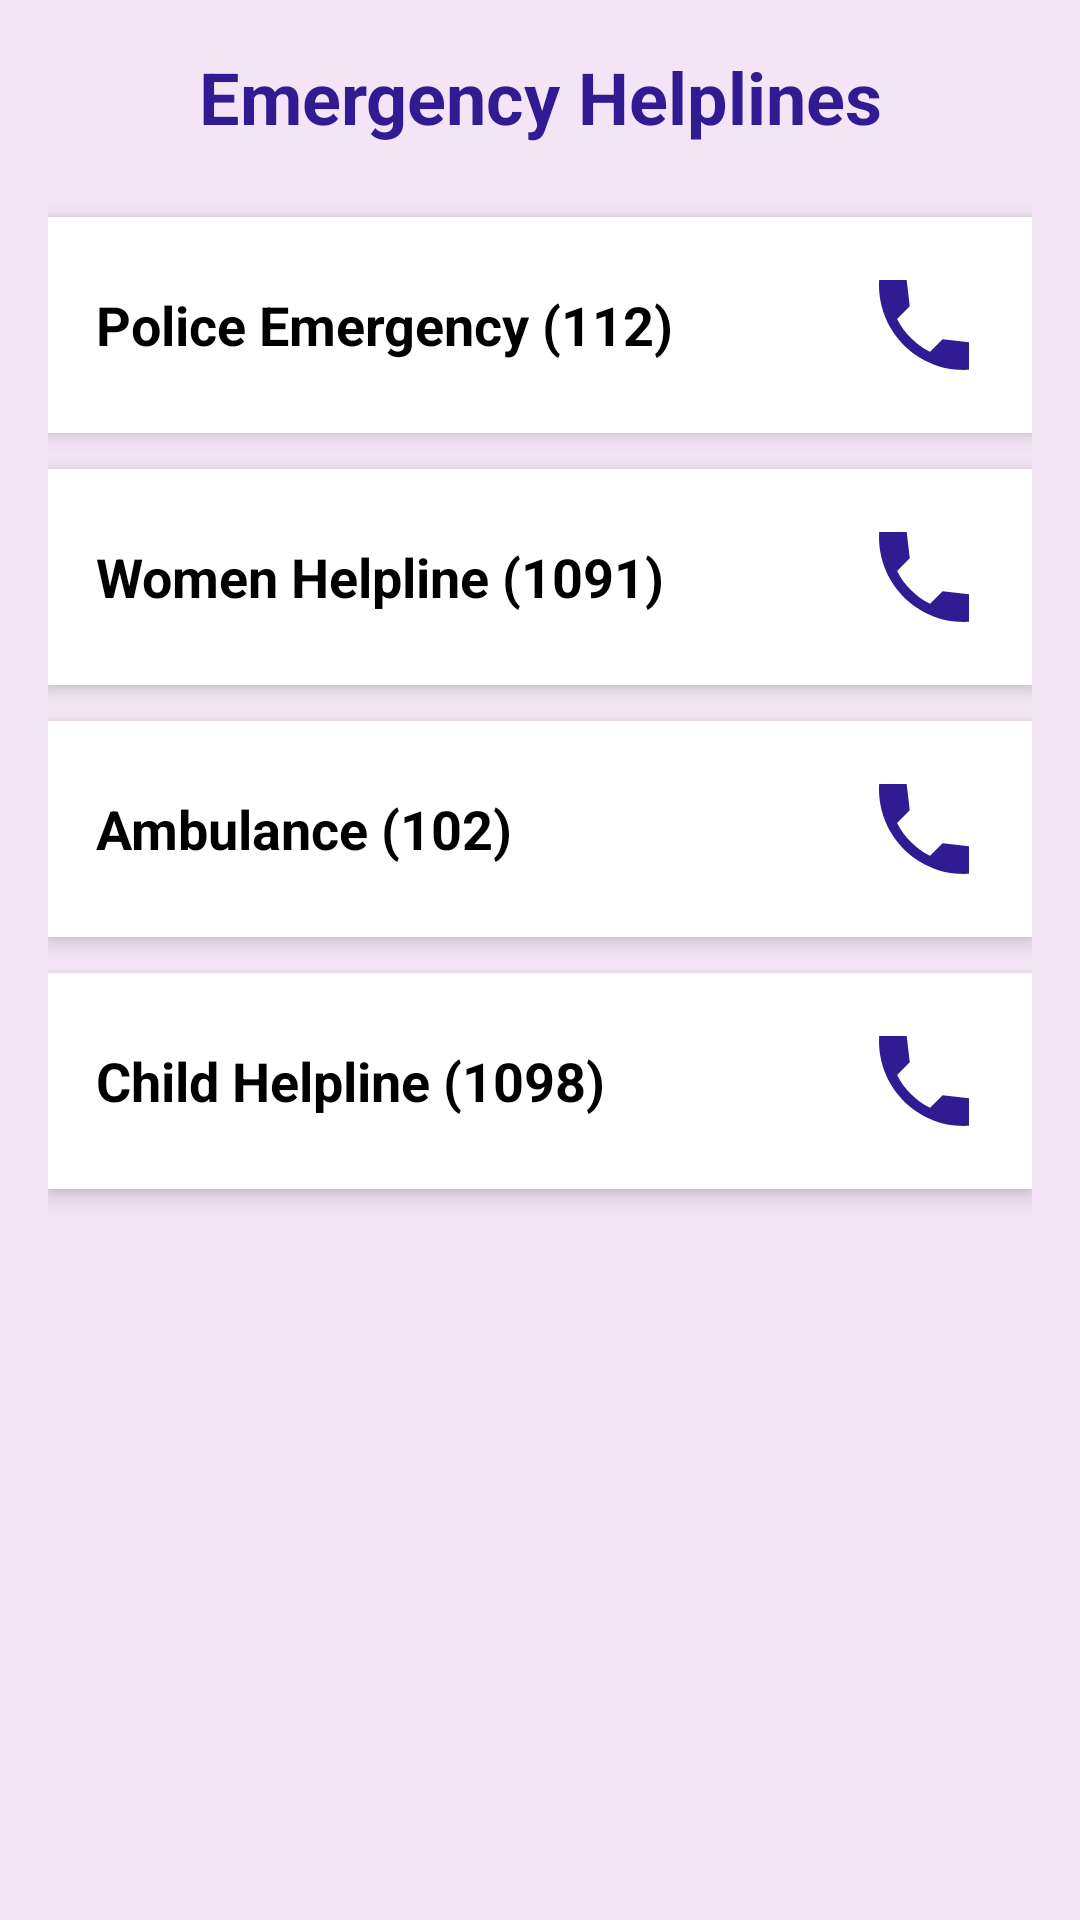

This screen was rendered from an Android layout file. Write that file and the resources it references.
<!-- AndroidManifest.xml: application theme Theme.NariRakshak -->
<!-- res/layout/activity_helplines.xml -->
<?xml version="1.0" encoding="utf-8"?>
<LinearLayout xmlns:android="http://schemas.android.com/apk/res/android"
    xmlns:app="http://schemas.android.com/apk/res-auto"
    android:layout_width="match_parent"
    android:layout_height="match_parent"
    android:background="#F3E5F5"
    android:orientation="vertical"
    android:padding="16dp">

    <TextView
        android:layout_width="match_parent"
        android:layout_height="wrap_content"
        android:text="@string/helplines_title"
        android:textSize="24sp"
        android:textStyle="bold"
        android:textColor="#311B92"
        android:gravity="center"
        android:layout_marginBottom="24dp"/>

    
    <LinearLayout
        android:id="@+id/layoutPolice"
        android:layout_width="match_parent"
        android:layout_height="wrap_content"
        android:background="@android:color/white"
        android:padding="16dp"
        android:elevation="4dp"
        android:layout_marginBottom="12dp"
        android:orientation="horizontal"
        android:gravity="center_vertical"
        android:clickable="true"
        android:focusable="true"
        android:backgroundTint="#FFFFFF">

        <TextView
            android:layout_width="0dp"
            android:layout_height="wrap_content"
            android:layout_weight="1"
            android:text="@string/helpline_police"
            android:textSize="18sp"
            android:textColor="#000000"
            android:textStyle="bold"/>

        <ImageView
            android:layout_width="40dp"
            android:layout_height="40dp"
            android:src="@drawable/sharp_call_24"
            app:tint="#311B92"/> 
    </LinearLayout>

    
    <LinearLayout
        android:id="@+id/layoutWomen"
        android:layout_width="match_parent"
        android:layout_height="wrap_content"
        android:background="@android:color/white"
        android:padding="16dp"
        android:elevation="4dp"
        android:layout_marginBottom="12dp"
        android:orientation="horizontal"
        android:gravity="center_vertical"
        android:clickable="true"
        android:focusable="true">

        <TextView
            android:layout_width="0dp"
            android:layout_height="wrap_content"
            android:layout_weight="1"
            android:text="@string/helpline_women"
            android:textSize="18sp"
            android:textColor="#000000"
            android:textStyle="bold"/>

        <ImageView
            android:layout_width="40dp"
            android:layout_height="40dp"
            android:src="@drawable/sharp_call_24"
            app:tint="#311B92"/>
    </LinearLayout>

    
    <LinearLayout
        android:id="@+id/layoutAmbulance"
        android:layout_width="match_parent"
        android:layout_height="wrap_content"
        android:background="@android:color/white"
        android:padding="16dp"
        android:elevation="4dp"
        android:layout_marginBottom="12dp"
        android:orientation="horizontal"
        android:gravity="center_vertical"
        android:clickable="true"
        android:focusable="true">

        <TextView
            android:layout_width="0dp"
            android:layout_height="wrap_content"
            android:layout_weight="1"
            android:text="@string/helpline_ambulance"
            android:textSize="18sp"
            android:textColor="#000000"
            android:textStyle="bold"/>

        <ImageView
            android:layout_width="40dp"
            android:layout_height="40dp"
            android:src="@drawable/sharp_call_24"
            app:tint="#311B92"/>
    </LinearLayout>

    
    <LinearLayout
        android:id="@+id/layoutChild"
        android:layout_width="match_parent"
        android:layout_height="wrap_content"
        android:background="@android:color/white"
        android:padding="16dp"
        android:elevation="4dp"
        android:layout_marginBottom="12dp"
        android:orientation="horizontal"
        android:gravity="center_vertical"
        android:clickable="true"
        android:focusable="true">

        <TextView
            android:layout_width="0dp"
            android:layout_height="wrap_content"
            android:layout_weight="1"
            android:text="@string/helpline_child"
            android:textSize="18sp"
            android:textColor="#000000"
            android:textStyle="bold"/>

        <ImageView
            android:layout_width="40dp"
            android:layout_height="40dp"
            android:src="@drawable/sharp_call_24"
            app:tint="#311B92"/>
    </LinearLayout>

</LinearLayout>
<!-- resources referenced by this layout -->
<resources>
  <!-- drawable sharp_call_24 (drawable) -->
  <vector xmlns:android="http://schemas.android.com/apk/res/android" android:height="24dp" android:tint="#311B92" android:viewportHeight="24" android:viewportWidth="24" android:width="24dp">
        
      <path android:fillColor="@android:color/white" android:pathData="M21,15.46l-5.27,-0.61 -2.52,2.52c-2.83,-1.44 -5.15,-3.75 -6.59,-6.59l2.53,-2.53L8.54,3H3.03C2.45,13.18 10.82,21.55 21,20.97v-5.51z"/>
      
  </vector>
  <string name="helpline_ambulance">Ambulance (102)</string>
  <string name="helpline_child">Child Helpline (1098)</string>
  <string name="helpline_police">Police Emergency (112)</string>
  <string name="helpline_women">Women Helpline (1091)</string>
  <string name="helplines_title">Emergency Helplines</string>
  <style name="Theme.NariRakshak" parent="Base.Theme.NariRakshak" />
  <style name="Base.Theme.NariRakshak" parent="Theme.Material3.DayNight.NoActionBar">
          
          
  
          
          <item name="android:windowContentTransitions">true</item>
      </style>
</resources>
